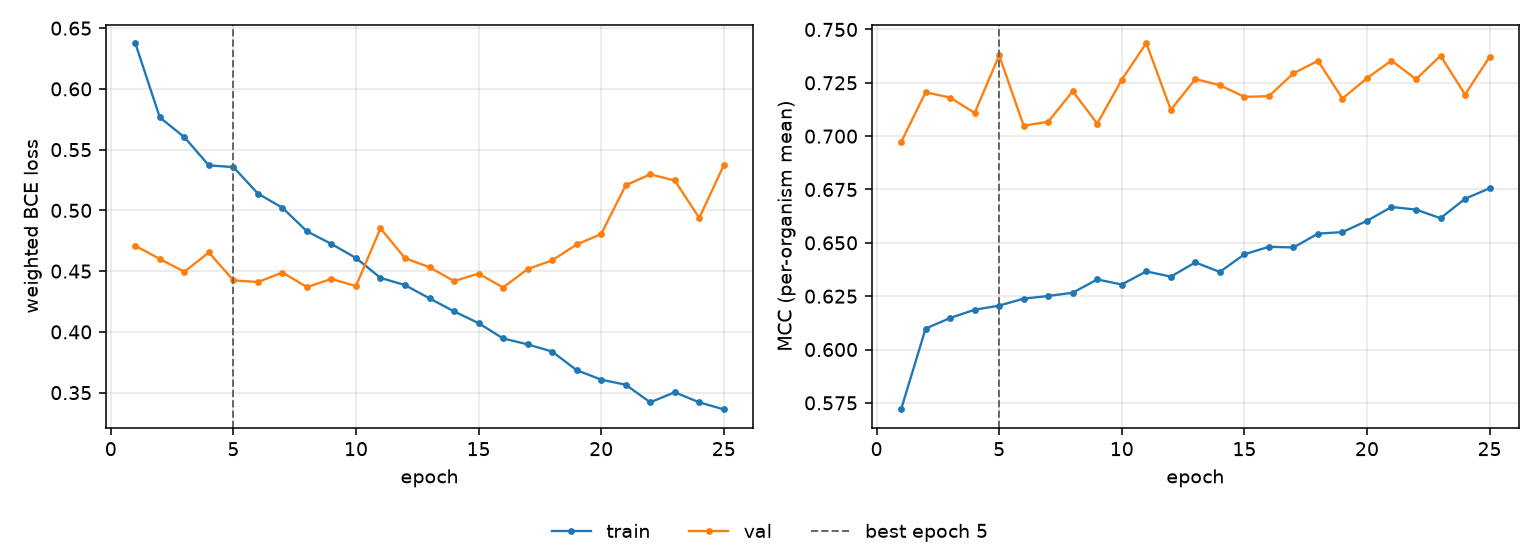

The table this chart was drawn from, first rows:
epoch, tr_loss, vl_loss, tr_mcc, vl_mcc, is_best
1, 0.6377, 0.4708, 0.5719, 0.6972, False
2, 0.5765, 0.46, 0.6098, 0.7206, False
3, 0.5603, 0.4495, 0.6148, 0.7181, False
4, 0.537, 0.4654, 0.6186, 0.7108, False
5, 0.5357, 0.4424, 0.6206, 0.7379, True
6, 0.5138, 0.441, 0.6239, 0.7049, False
7, 0.5022, 0.4489, 0.6251, 0.7068, False
8, 0.4828, 0.4369, 0.6266, 0.7211, False
9, 0.4723, 0.4436, 0.6328, 0.7059, False
10, 0.4608, 0.4377, 0.6305, 0.7265, False
11, 0.4445, 0.4853, 0.6366, 0.7436, False
12, 0.4385, 0.4607, 0.6342, 0.7123, False
13, 0.4276, 0.4532, 0.6408, 0.7267, False
14, 0.4169, 0.4418, 0.6364, 0.7239, False
15, 0.4072, 0.4479, 0.6446, 0.7184, False
16, 0.3946, 0.4365, 0.6482, 0.7187, False
17, 0.3897, 0.4517, 0.6478, 0.7294, False
18, 0.3838, 0.4589, 0.6543, 0.7353, False
19, 0.3685, 0.4719, 0.655, 0.7176, False
20, 0.3607, 0.4805, 0.6603, 0.7271, False
21, 0.3565, 0.5207, 0.6668, 0.7354, False
22, 0.342, 0.5297, 0.6656, 0.7267, False
23, 0.3503, 0.5246, 0.6615, 0.7377, False
24, 0.342, 0.4938, 0.6706, 0.7195, False
25, 0.3362, 0.5371, 0.6756, 0.7371, False
